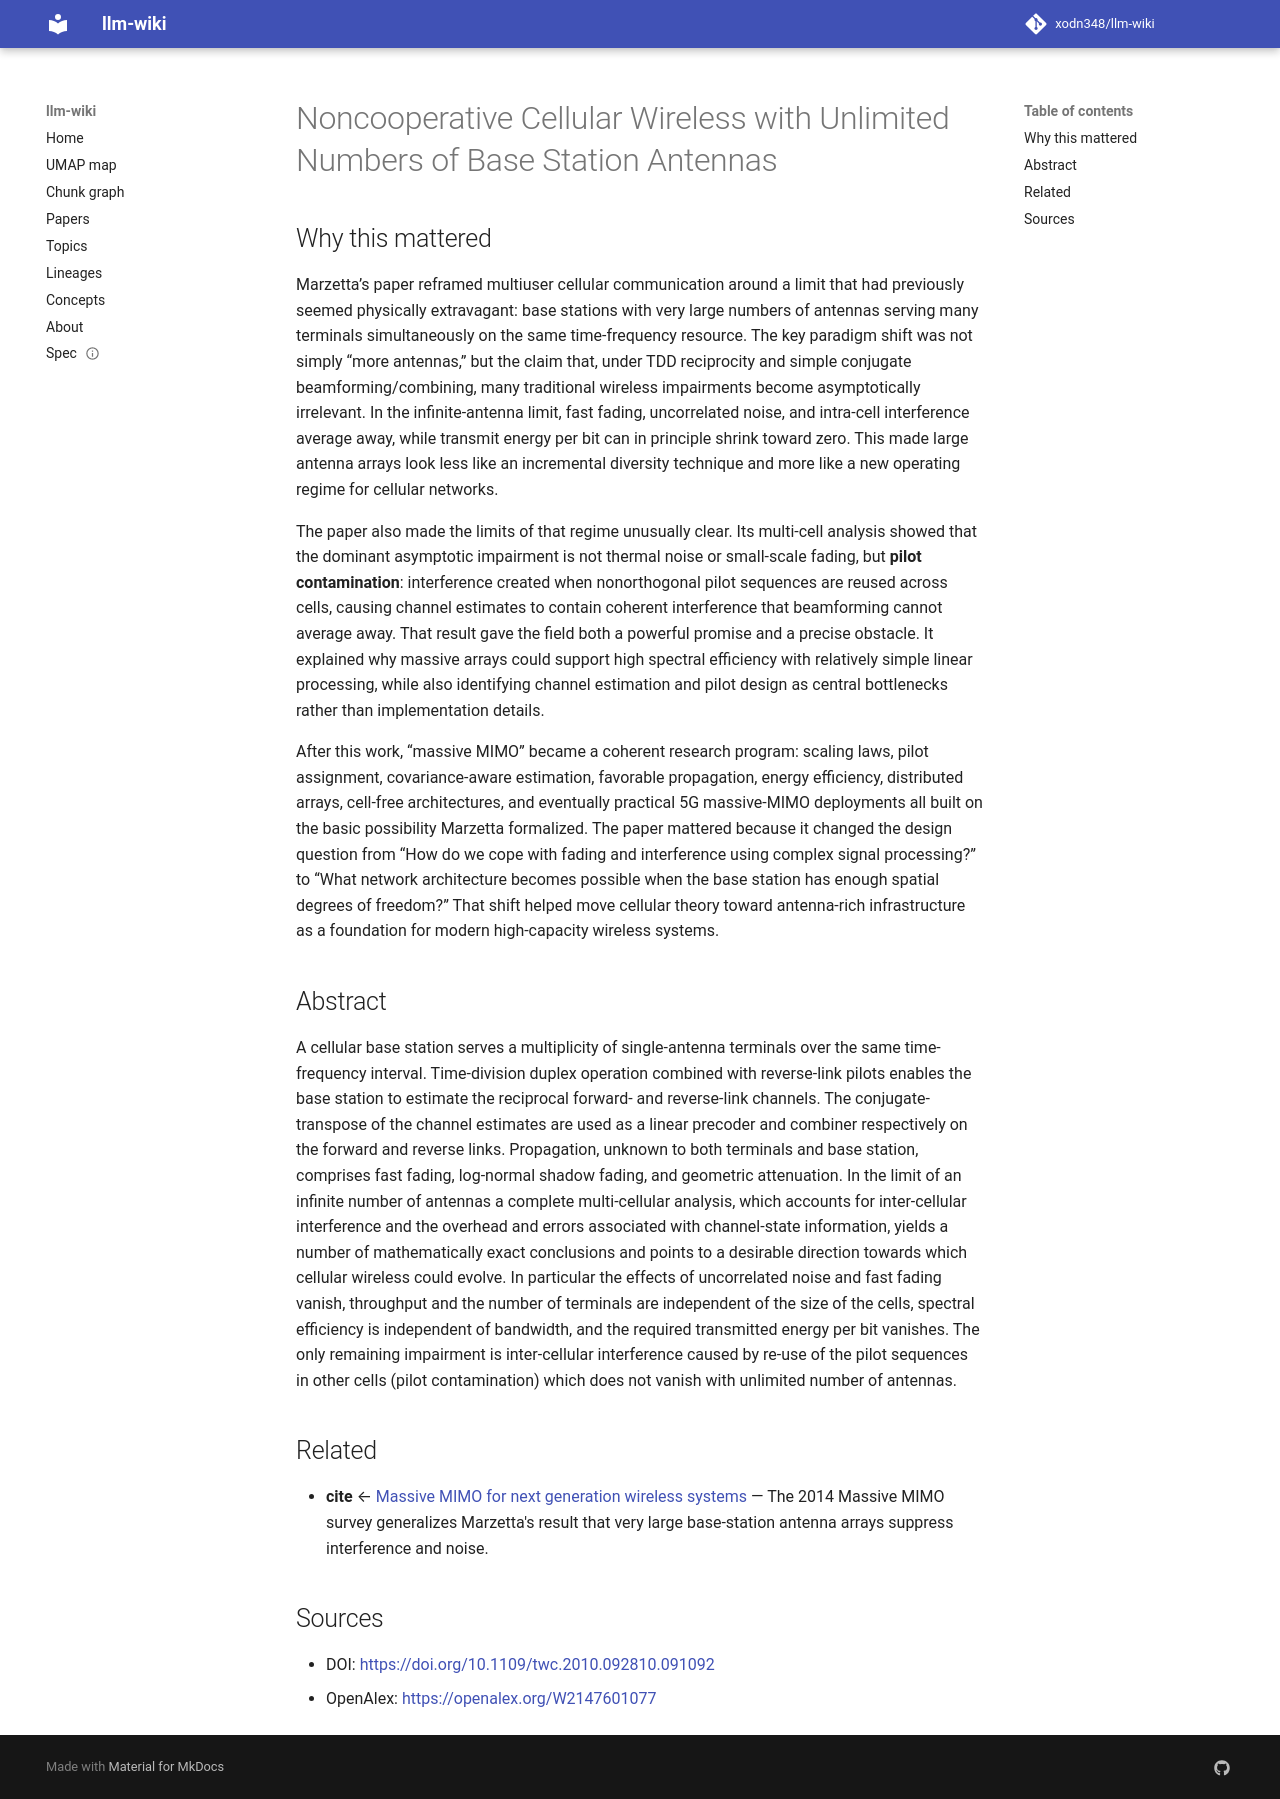

repository: xodn348/llm-wiki · page: paper/10_1109_twc_2010_092810_091092/index.html · generator: mkdocs

---
title: Noncooperative Cellular Wireless with Unlimited Numbers of Base Station Antennas
doi: 10.1109/twc.2010.092810.091092
openalex_id: https://openalex.org/W2147601077
year: 2010
venue: IEEE Transactions on Wireless Communications
authors: Thomas L. Marzetta
citations: 6490
fleming_tier: true
concepts:
- Fading
- Base station
- Cellular network
- Computer science
- Spectral efficiency
- Wireless
- MIMO
- Channel state information
- Channel (broadcasting)
- Topology (electrical circuits)
---

# Noncooperative Cellular Wireless with Unlimited Numbers of Base Station Antennas

## Why this mattered

Marzetta’s paper reframed multiuser cellular communication around a limit that had previously seemed physically extravagant: base stations with very large numbers of antennas serving many terminals simultaneously on the same time-frequency resource. The key paradigm shift was not simply “more antennas,” but the claim that, under TDD reciprocity and simple conjugate beamforming/combining, many traditional wireless impairments become asymptotically irrelevant. In the infinite-antenna limit, fast fading, uncorrelated noise, and intra-cell interference average away, while transmit energy per bit can in principle shrink toward zero. This made large antenna arrays look less like an incremental diversity technique and more like a new operating regime for cellular networks.

The paper also made the limits of that regime unusually clear. Its multi-cell analysis showed that the dominant asymptotic impairment is not thermal noise or small-scale fading, but **pilot contamination**: interference created when nonorthogonal pilot sequences are reused across cells, causing channel estimates to contain coherent interference that beamforming cannot average away. That result gave the field both a powerful promise and a precise obstacle. It explained why massive arrays could support high spectral efficiency with relatively simple linear processing, while also identifying channel estimation and pilot design as central bottlenecks rather than implementation details.

After this work, “massive MIMO” became a coherent research program: scaling laws, pilot assignment, covariance-aware estimation, favorable propagation, energy efficiency, distributed arrays, cell-free architectures, and eventually practical 5G massive-MIMO deployments all built on the basic possibility Marzetta formalized. The paper mattered because it changed the design question from “How do we cope with fading and interference using complex signal processing?” to “What network architecture becomes possible when the base station has enough spatial degrees of freedom?” That shift helped move cellular theory toward antenna-rich infrastructure as a foundation for modern high-capacity wireless systems.

## Abstract

A cellular base station serves a multiplicity of single-antenna terminals over the same time-frequency interval. Time-division duplex operation combined with reverse-link pilots enables the base station to estimate the reciprocal forward- and reverse-link channels. The conjugate-transpose of the channel estimates are used as a linear precoder and combiner respectively on the forward and reverse links. Propagation, unknown to both terminals and base station, comprises fast fading, log-normal shadow fading, and geometric attenuation. In the limit of an infinite number of antennas a complete multi-cellular analysis, which accounts for inter-cellular interference and the overhead and errors associated with channel-state information, yields a number of mathematically exact conclusions and points to a desirable direction towards which cellular wireless could evolve. In particular the effects of uncorrelated noise and fast fading vanish, throughput and the number of terminals are independent of the size of the cells, spectral efficiency is independent of bandwidth, and the required transmitted energy per bit vanishes. The only remaining impairment is inter-cellular interference caused by re-use of the pilot sequences in other cells (pilot contamination) which does not vanish with unlimited number of antennas.


## Related

- **cite** ← [Massive MIMO for next generation wireless systems](10_1109_mcom_2014_6736761.md) — The 2014 Massive MIMO survey generalizes Marzetta's result that very large base-station antenna arrays suppress interference and noise.


## Sources

- DOI: [https://doi.org/10.1109/twc.2010.092810.091092](https://doi.org/10.1109/twc.2010.092810.091092)
- OpenAlex: [https://openalex.org/W2147601077](https://openalex.org/W2147601077)
